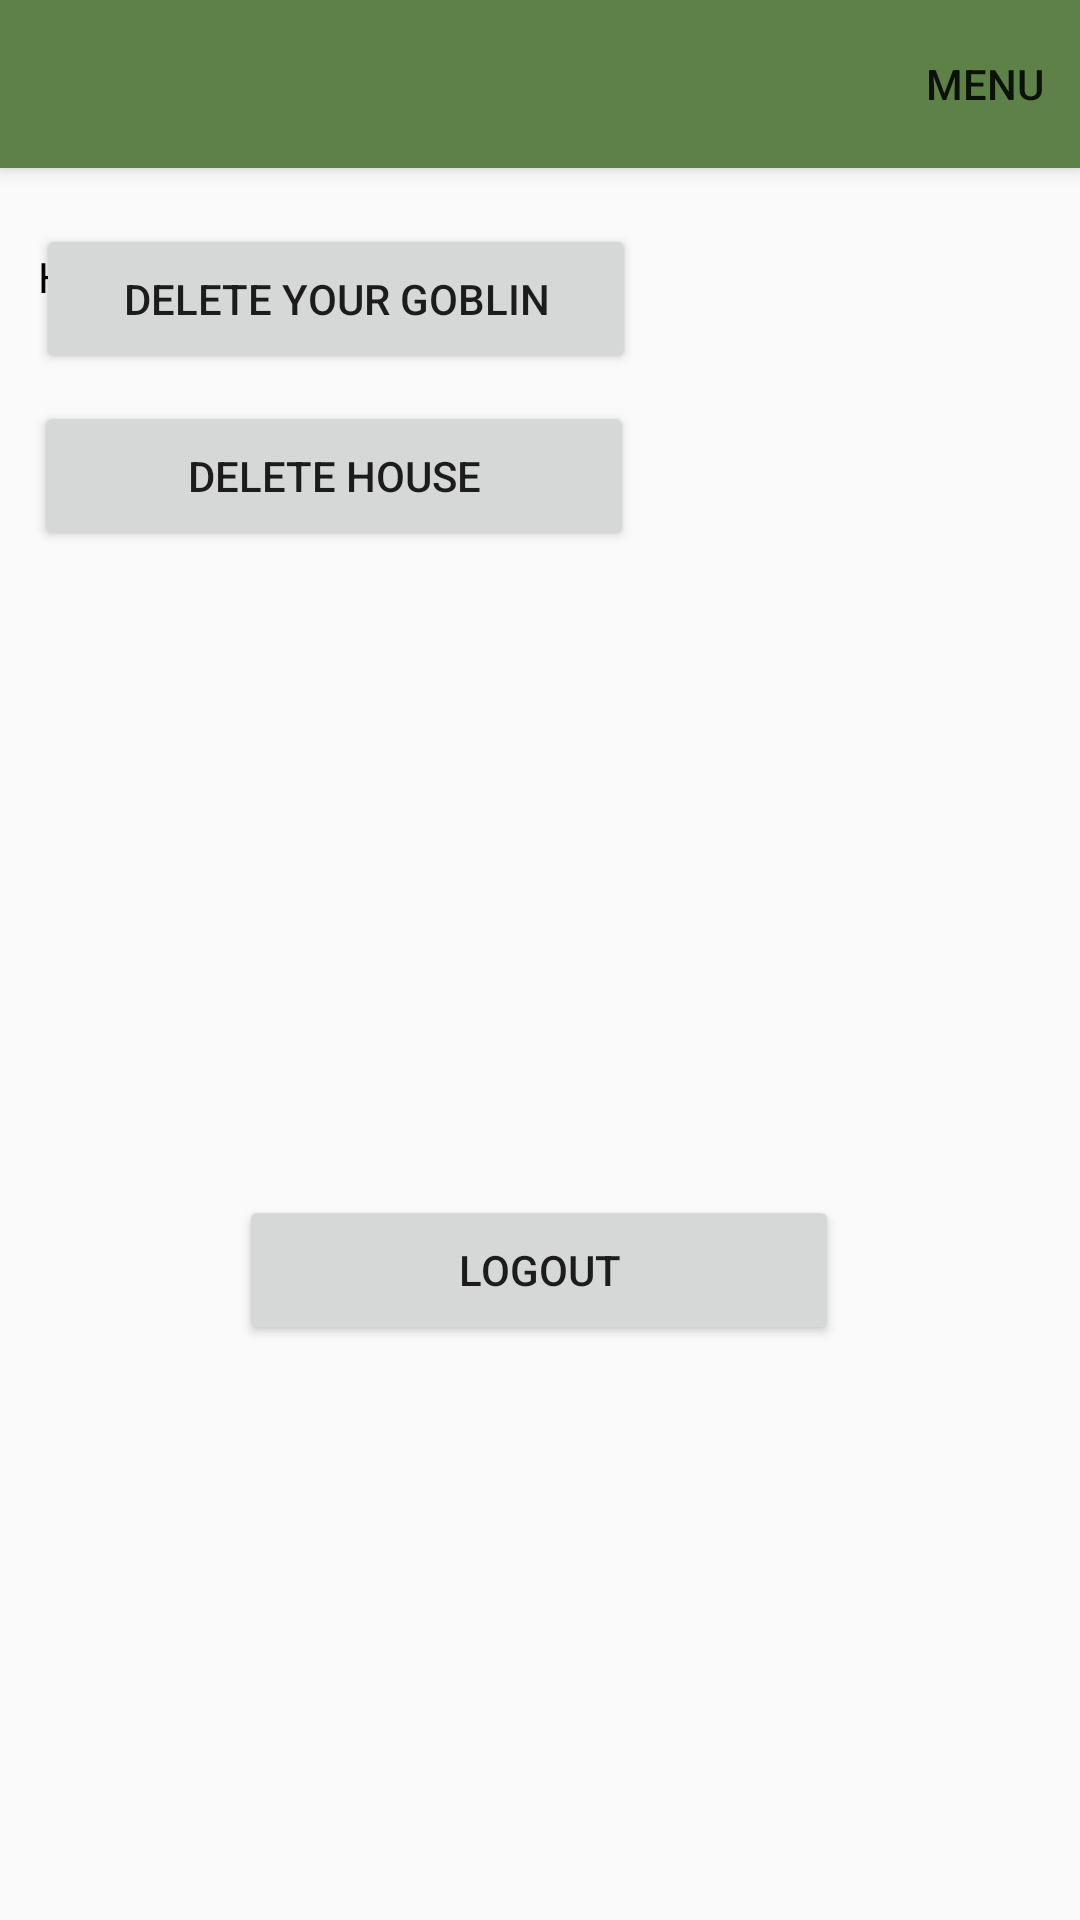

Produce the Android XML layout that renders to this screen, including the resource entries it uses.
<!-- AndroidManifest.xml: application theme AppTheme -->
<!-- res/layout/settings_activity.xml -->
<?xml version="1.0" encoding="utf-8"?>
<androidx.drawerlayout.widget.DrawerLayout
    xmlns:android="http://schemas.android.com/apk/res/android"
    xmlns:tools="http://schemas.android.com/tools"
    xmlns:app="http://schemas.android.com/apk/res-auto"
    android:layout_width="match_parent"
    android:layout_height="match_parent"
    android:id="@+id/drawer_layout"
    tools:openDrawer="start">

    <androidx.constraintlayout.widget.ConstraintLayout
        android:layout_width="match_parent"
        android:layout_height="match_parent"
        android:orientation="vertical">

        <androidx.appcompat.widget.Toolbar
            android:id="@+id/my_toolbar"
            android:layout_width="match_parent"
            android:layout_height="?attr/actionBarSize"
            android:background="?attr/colorPrimary"
            android:elevation="4dp"
            android:theme="@style/ThemeOverlay.AppCompat.ActionBar"
            app:layout_constraintBottom_toBottomOf="parent"
            app:layout_constraintTop_toTopOf="parent"
            app:layout_constraintVertical_bias="0.0"
            app:menu="@menu/toolbar_menu"
            app:popupTheme="@style/ThemeOverlay.AppCompat.Light"
            tools:layout_editor_absoluteX="-16dp" />

        <TextView
            android:id="@+id/goblin_name_title"
            android:layout_width="wrap_content"
            android:layout_height="wrap_content"
            android:text="House Code:"
            android:textColor="@color/colorMenuText"
            app:layout_constraintBottom_toBottomOf="parent"
            app:layout_constraintEnd_toEndOf="parent"
            app:layout_constraintHorizontal_bias="0.045"
            app:layout_constraintStart_toStartOf="parent"
            app:layout_constraintTop_toBottomOf="@+id/my_toolbar"
            app:layout_constraintVertical_bias="0.047" />


        <TextView
            android:id="@+id/house_code"
            android:layout_width="wrap_content"
            android:layout_height="wrap_content"
            android:layout_marginBottom="625dp"
            android:text="TextView"
            app:layout_constraintBottom_toBottomOf="parent"
            app:layout_constraintEnd_toEndOf="parent"
            app:layout_constraintHorizontal_bias="0.0"
            app:layout_constraintStart_toEndOf="@+id/goblin_name_title"
            app:layout_constraintTop_toBottomOf="@+id/login_goblin_toolbar"
            app:layout_constraintVertical_bias="0.047" />

        <Button
            android:id="@+id/choose_goblin_button"
            android:layout_width="200dp"
            android:layout_height="50dp"
            android:layout_marginBottom="560dp"
            android:layout_marginTop="12dp"
            android:text="Choose Your Goblin"
            app:layout_constraintBottom_toBottomOf="parent"
            app:layout_constraintEnd_toEndOf="parent"
            app:layout_constraintHorizontal_bias="0.071"
            app:layout_constraintStart_toStartOf="parent"
            app:layout_constraintTop_toBottomOf="@+id/goblin_name_title"
            app:layout_constraintVertical_bias="0.0" />

        <Button
            android:id="@+id/delete_goblin_button"
            android:layout_width="200dp"
            android:layout_height="50dp"
            android:text="Delete your Goblin"
            app:layout_constraintBottom_toBottomOf="parent"
            app:layout_constraintEnd_toEndOf="parent"
            app:layout_constraintHorizontal_bias="0.075"
            app:layout_constraintStart_toStartOf="parent"
            app:layout_constraintTop_toBottomOf="@+id/choose_goblin_button"
            app:layout_constraintVertical_bias="0.021" />

        <Button
            android:id="@+id/delete_house_button"
            android:layout_width="200dp"
            android:layout_height="50dp"
            android:text="Delete house"
            app:layout_constraintBottom_toBottomOf="parent"
            app:layout_constraintEnd_toEndOf="parent"
            app:layout_constraintHorizontal_bias="0.071"
            app:layout_constraintStart_toStartOf="parent"
            app:layout_constraintTop_toBottomOf="@+id/delete_goblin_button"
            app:layout_constraintVertical_bias="0.019" />

        <Button
            android:id="@+id/logout_button"
            android:layout_width="200dp"
            android:layout_height="50dp"
            android:text="Logout"
            app:layout_constraintBottom_toBottomOf="parent"
            app:layout_constraintEnd_toEndOf="parent"
            app:layout_constraintHorizontal_bias="0.497"
            app:layout_constraintStart_toStartOf="parent"
            app:layout_constraintTop_toBottomOf="@+id/delete_goblin_button"
            app:layout_constraintVertical_bias="0.588" />
    </androidx.constraintlayout.widget.ConstraintLayout>
    <com.google.android.material.navigation.NavigationView
        android:id="@+id/nav_view"
        android:layout_width="wrap_content"
        android:layout_height="match_parent"
        android:layout_gravity="start"
        app:headerLayout="@layout/nav_header_main"
        app:menu="@menu/activity_main_drawer" />
</androidx.drawerlayout.widget.DrawerLayout>
<!-- res/layout/nav_header_main.xml (included above) -->
<?xml version="1.0" encoding="utf-8"?>
<LinearLayout xmlns:android="http://schemas.android.com/apk/res/android"
    android:id="@+id/nav_header"
    android:layout_width="match_parent"
    android:layout_height="160dp"
    android:background="@color/colorPrimary"
    android:clickable="true"
    android:focusable="true"
    android:foreground="?attr/selectableItemBackgroundBorderless"
    android:gravity="bottom"
    android:orientation="vertical"
    android:padding="16dp"
    android:theme="@style/ThemeOverlay.AppCompat.Dark">

    <ImageView
        android:id="@+id/nav_header_imageView"
        android:layout_width="64dp"
        android:layout_height="64dp"
        android:src="@mipmap/gb_launcher_round" />

    <TextView
        android:id="@+id/nav_header_textView"
        android:layout_width="match_parent"
        android:layout_height="wrap_content"
        android:paddingTop="16dp"
        android:text="@string/app_name"
        android:textAppearance="@style/TextAppearance.AppCompat.Body1" />


</LinearLayout>
<!-- resources referenced by this layout -->
<resources>
  <color name="colorMenuText">#000000</color>
  <color name="colorPrimary">#5d8146</color>
  <!-- mipmap gb_launcher_round: png bitmap (mipmap-xxxhdpi, 15606 bytes) -->
  <string name="app_name">Chore Goblin</string>
  <style name="AppTheme" parent="Theme.AppCompat.Light.NoActionBar">
          
          <item name="colorPrimary">@color/colorPrimary</item>
          <item name="colorPrimaryDark">@color/colorPrimaryDark</item>
          <item name="colorAccent">@color/colorAccent</item>
          <item name="android:windowAnimationStyle">@null</item>
  
      </style>
  <color name="colorPrimaryDark">#3f582f</color>
  <color name="colorAccent">#8a6ba7</color>
</resources>
